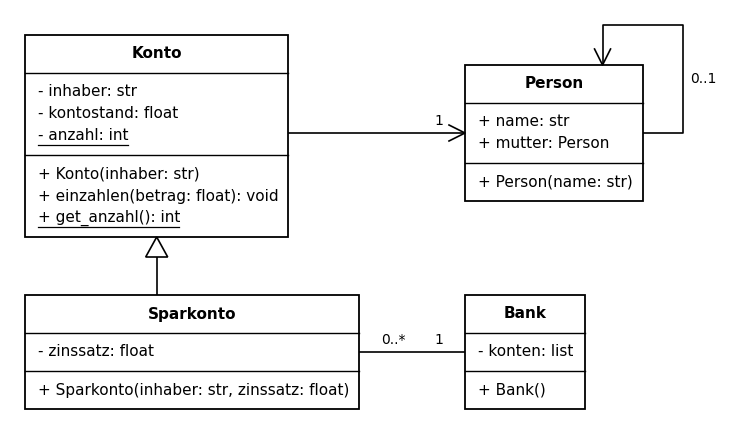

This figure's Python source: (Note: this script raises an exception after producing the figure.)
"""UML-Klassendiagramme als PNG für die OOP-Notebooks (im Stil des Unterrichts, vgl. InfoKursN/adtListe/liste_uml.png).

Notation: Sichtbarkeit (+ öffentlich, - privat, # geschützt) und Typangaben, z. B. '- kontostand: float',
'+ einzahlen(betrag: float): void'. Der Konstruktor steht mit dem Klassennamen da: '+ Konto(inhaber: str)'.
Methoden ohne Rückgabewert haben den Typ void. Klassenattribute und Klassenmethoden werden in UML unterstrichen:
Dafür schreibt man 'static ' vor den Eintrag ('static - anzahl: int').

    png = uml_bild({'Konto': (['- inhaber: str', '- kontostand: float'],
                              ['+ Konto(inhaber: str)', '+ einzahlen(betrag: float): void'])})
    expl('... ![Klassendiagramm](attachment:konto.png)', code, anhaenge={'konto.png': png})

Mehrere Klassen: positionen={name: (x, y)} (linke obere Ecke in Zoll, y nach unten), sonst nebeneinander.
pfeile: [(von, nach, art, text_ziel, text_start)] mit art
  'assoziation'  gerichtete Assoziation (Linie mit offener Pfeilspitze bei nach),
  'ungerichtet'  Assoziation in beide Richtungen (Linie ohne Spitze),
  'vererbung'    Vererbung (leeres Dreieck bei der Oberklasse nach).
text_ziel/text_start (z. B. Multiplizitäten '1', '0..*') sind optional. von == nach zeichnet eine rekursive Assoziation
als Schleife rechts oben. Linien gehen waagrecht (Kästen nebeneinander) oder senkrecht (übereinander).
"""
import io

SCHRIFT = 11          # Punkt
ZEILE = 0.22          # Zeilenhöhe in Zoll
RAND = 0.08           # Innenabstand in Zoll
ABSTAND = 1.2         # Abstand zwischen Kästen bei automatischer Anordnung (Zoll)
STATIC = 'static '


def _breite(text, fett=False):
    from matplotlib.textpath import TextPath
    from matplotlib.font_manager import FontProperties
    fp = FontProperties(family='DejaVu Sans', weight='bold' if fett else 'normal')
    return TextPath((0, 0), text, size=SCHRIFT, prop=fp).get_extents().width / 72


def _ohne_static(z):
    return z[len(STATIC):] if z.startswith(STATIC) else z


def masse(name, attribute, methoden):
    """Breite und Höhe eines Kastens in Zoll sowie die Höhen der drei Teile."""
    b = max([_breite(name, True)] + [_breite(_ohne_static(z)) for z in attribute + methoden]) + 2 * RAND + 0.1
    h_name = ZEILE + 2 * RAND
    h_attr = len(attribute) * ZEILE + 2 * RAND
    h_meth = len(methoden) * ZEILE + 2 * RAND
    return b, h_name + h_attr + h_meth, (h_name, h_attr, h_meth)


def uml_bild(klassen, pfeile=(), positionen=None, dpi=100):
    import matplotlib
    matplotlib.use('Agg')
    import matplotlib.pyplot as plt
    from matplotlib.patches import Rectangle, Polygon

    groesse = {n: masse(n, a, m) for n, (a, m) in klassen.items()}
    if positionen is None:
        positionen, x = {}, 0.0
        for n in klassen:
            positionen[n] = (x, 0.0)
            x += groesse[n][0] + ABSTAND
    # Kästen: (x0, y_oben, x1, y_unten) in einem Koordinatensystem mit y nach oben (y = -y_position)
    box = {n: (positionen[n][0], -positionen[n][1], positionen[n][0] + groesse[n][0],
               -positionen[n][1] - groesse[n][1]) for n in klassen}
    x0 = min(b[0] for b in box.values()) - 0.15
    x1 = max(b[2] for b in box.values()) + 0.15
    y1 = max(b[1] for b in box.values()) + 0.15
    y0 = min(b[3] for b in box.values()) - 0.15
    for von, nach, *_ in pfeile:
        if von == nach:  # Schleife braucht Platz rechts und oben
            x1 = max(x1, box[von][2] + 0.9)
            y1 = max(y1, box[von][1] + 0.55)
    fig = plt.figure(figsize=(x1 - x0, y1 - y0), dpi=dpi)
    ax = fig.add_axes([0, 0, 1, 1])
    ax.set_xlim(x0, x1)
    ax.set_ylim(y0, y1)
    ax.axis('off')

    def zeile(x, y, z):
        text = _ohne_static(z)
        ax.text(x, y, text, fontsize=SCHRIFT, va='center', family='DejaVu Sans', zorder=3)
        if z.startswith(STATIC):
            ax.plot([x, x + _breite(text)], [y - 0.085, y - 0.085], color='black', linewidth=0.9, zorder=3)

    for n, (attribute, methoden) in klassen.items():
        bx0, by1, bx1, by0 = box[n]
        h_name, h_attr, h_meth = groesse[n][2]
        ax.add_patch(Rectangle((bx0, by0), bx1 - bx0, by1 - by0, facecolor='white', edgecolor='black', linewidth=1.3, zorder=2))
        ax.text((bx0 + bx1) / 2, by1 - h_name / 2, n, fontsize=SCHRIFT, fontweight='bold', ha='center', va='center',
                family='DejaVu Sans', zorder=3)
        y = by1 - h_name
        ax.plot([bx0, bx1], [y, y], color='black', linewidth=1, zorder=3)
        for i, z in enumerate(attribute):
            zeile(bx0 + RAND + 0.05, y - RAND - (i + 0.5) * ZEILE, z)
        y -= h_attr
        ax.plot([bx0, bx1], [y, y], color='black', linewidth=1, zorder=3)
        for i, z in enumerate(methoden):
            zeile(bx0 + RAND + 0.05, y - RAND - (i + 0.5) * ZEILE, z)

    def spitze(p, q, art):
        """Pfeilspitze bei q, Linie kommt von p."""
        if art == 'ungerichtet':
            return
        dx, dy = q[0] - p[0], q[1] - p[1]
        l = (dx * dx + dy * dy) ** 0.5
        ux, uy = dx / l, dy / l
        a, b = (0.2, 0.11) if art == 'vererbung' else (0.16, 0.08)
        links = (q[0] - a * ux - b * uy, q[1] - a * uy + b * ux)
        rechts = (q[0] - a * ux + b * uy, q[1] - a * uy - b * ux)
        if art == 'vererbung':
            ax.add_patch(Polygon([q, links, rechts], closed=True, facecolor='white', edgecolor='black', linewidth=1.2, zorder=4))
        else:
            ax.plot([links[0], q[0], rechts[0]], [links[1], q[1], rechts[1]], color='black', linewidth=1.2, zorder=4)

    def beschriften(p, q, text):
        """Text in der Nähe des Endpunkts q der Linie p -> q."""
        if not text:
            return
        if p[1] == q[1]:  # waagrecht: über der Linie
            rechts = q[0] > p[0]
            ax.text(q[0] - 0.22 if rechts else q[0] + 0.22, q[1] + 0.05, text, fontsize=SCHRIFT - 1,
                    ha='right' if rechts else 'left', va='bottom', family='DejaVu Sans')
        else:  # senkrecht: rechts neben der Linie
            oben = q[1] > p[1]
            ax.text(q[0] + 0.12, q[1] - 0.04 if oben else q[1] + 0.04, text, fontsize=SCHRIFT - 1,
                    va='top' if oben else 'bottom', family='DejaVu Sans')

    for pf in pfeile:
        von, nach, art = pf[0], pf[1], pf[2]
        text_ziel = pf[3] if len(pf) > 3 else ''
        text_start = pf[4] if len(pf) > 4 else ''
        a, b = box[von], box[nach]
        if von == nach:
            xr, yo = a[2], a[1]
            ym = (a[1] + a[3]) / 2
            xm = a[2] - min(0.4, (a[2] - a[0]) / 4)
            pts = [(xr, ym), (xr + 0.4, ym), (xr + 0.4, yo + 0.4), (xm, yo + 0.4), (xm, yo)]
            ax.plot([p[0] for p in pts], [p[1] for p in pts], color='black', linewidth=1.2, zorder=1)
            spitze(pts[-2], pts[-1], art)
            if text_ziel:
                ax.text(xr + 0.48, (ym + yo + 0.4) / 2, text_ziel, fontsize=SCHRIFT - 1, family='DejaVu Sans', va='center')
            continue
        if a[3] >= b[1] or b[3] >= a[1]:  # übereinander (senkrechter Abstand): senkrecht, wenn nötig mit Knick
            a_oben = a[3] >= b[1]  # a liegt über b
            ya = a[3] if a_oben else a[1]
            yb = b[1] if a_oben else b[3]
            lo, hi = max(a[0], b[0]), min(a[2], b[2])
            if hi - lo >= 0.3:  # überlappen waagrecht genug: gerade Linie
                xm = (lo + hi) / 2
                pts = [(xm, ya), (xm, yb)]
            else:  # Knick: von der Mitte von a senkrecht, quer, senkrecht in b
                xa = (a[0] + a[2]) / 2
                xb = min(max(xa, b[0] + 0.3), b[2] - 0.3)
                ym = ya + (yb - ya) * 0.4  # näher an a, damit über b Platz für die Pfeilspitze bleibt
                pts = [(xa, ya), (xa, ym), (xb, ym), (xb, yb)]
        else:  # nebeneinander: waagrecht von Seite zu Seite
            unten, oben = max(a[3], b[3]), min(a[1], b[1])
            ym = (unten + oben) / 2 if unten < oben else (a[1] + a[3]) / 2
            pts = [(a[2], ym) if a[2] <= b[0] else (a[0], ym), (b[0], ym) if a[2] <= b[0] else (b[2], ym)]
        ax.plot([p[0] for p in pts], [p[1] for p in pts], color='black', linewidth=1.2, zorder=1)
        spitze(pts[-2], pts[-1], art)
        beschriften(pts[-2], pts[-1], text_ziel)
        beschriften(pts[1], pts[0], text_start)

    buf = io.BytesIO()
    fig.savefig(buf, format='png', dpi=dpi, metadata={'Software': None})
    plt.close(fig)
    return buf.getvalue()


if __name__ == '__main__':  # Probebild
    import sys
    png = uml_bild({'Konto': (['- inhaber: str', '- kontostand: float', 'static - anzahl: int'],
                              ['+ Konto(inhaber: str)', '+ einzahlen(betrag: float): void', 'static + get_anzahl(): int']),
                    'Person': (['+ name: str', '+ mutter: Person'], ['+ Person(name: str)']),
                    'Sparkonto': (['- zinssatz: float'], ['+ Sparkonto(inhaber: str, zinssatz: float)']),
                    'Bank': (['- konten: list'], ['+ Bank()'])},
                   [('Konto', 'Person', 'assoziation', '1'), ('Person', 'Person', 'assoziation', '0..1'),
                    ('Sparkonto', 'Konto', 'vererbung'), ('Bank', 'Sparkonto', 'ungerichtet', '0..*', '1')],
                   positionen={'Konto': (0, 0), 'Person': (4.4, 0.3), 'Sparkonto': (0, 2.6), 'Bank': (4.4, 2.6)})
    open(sys.argv[1], 'wb').write(png)
